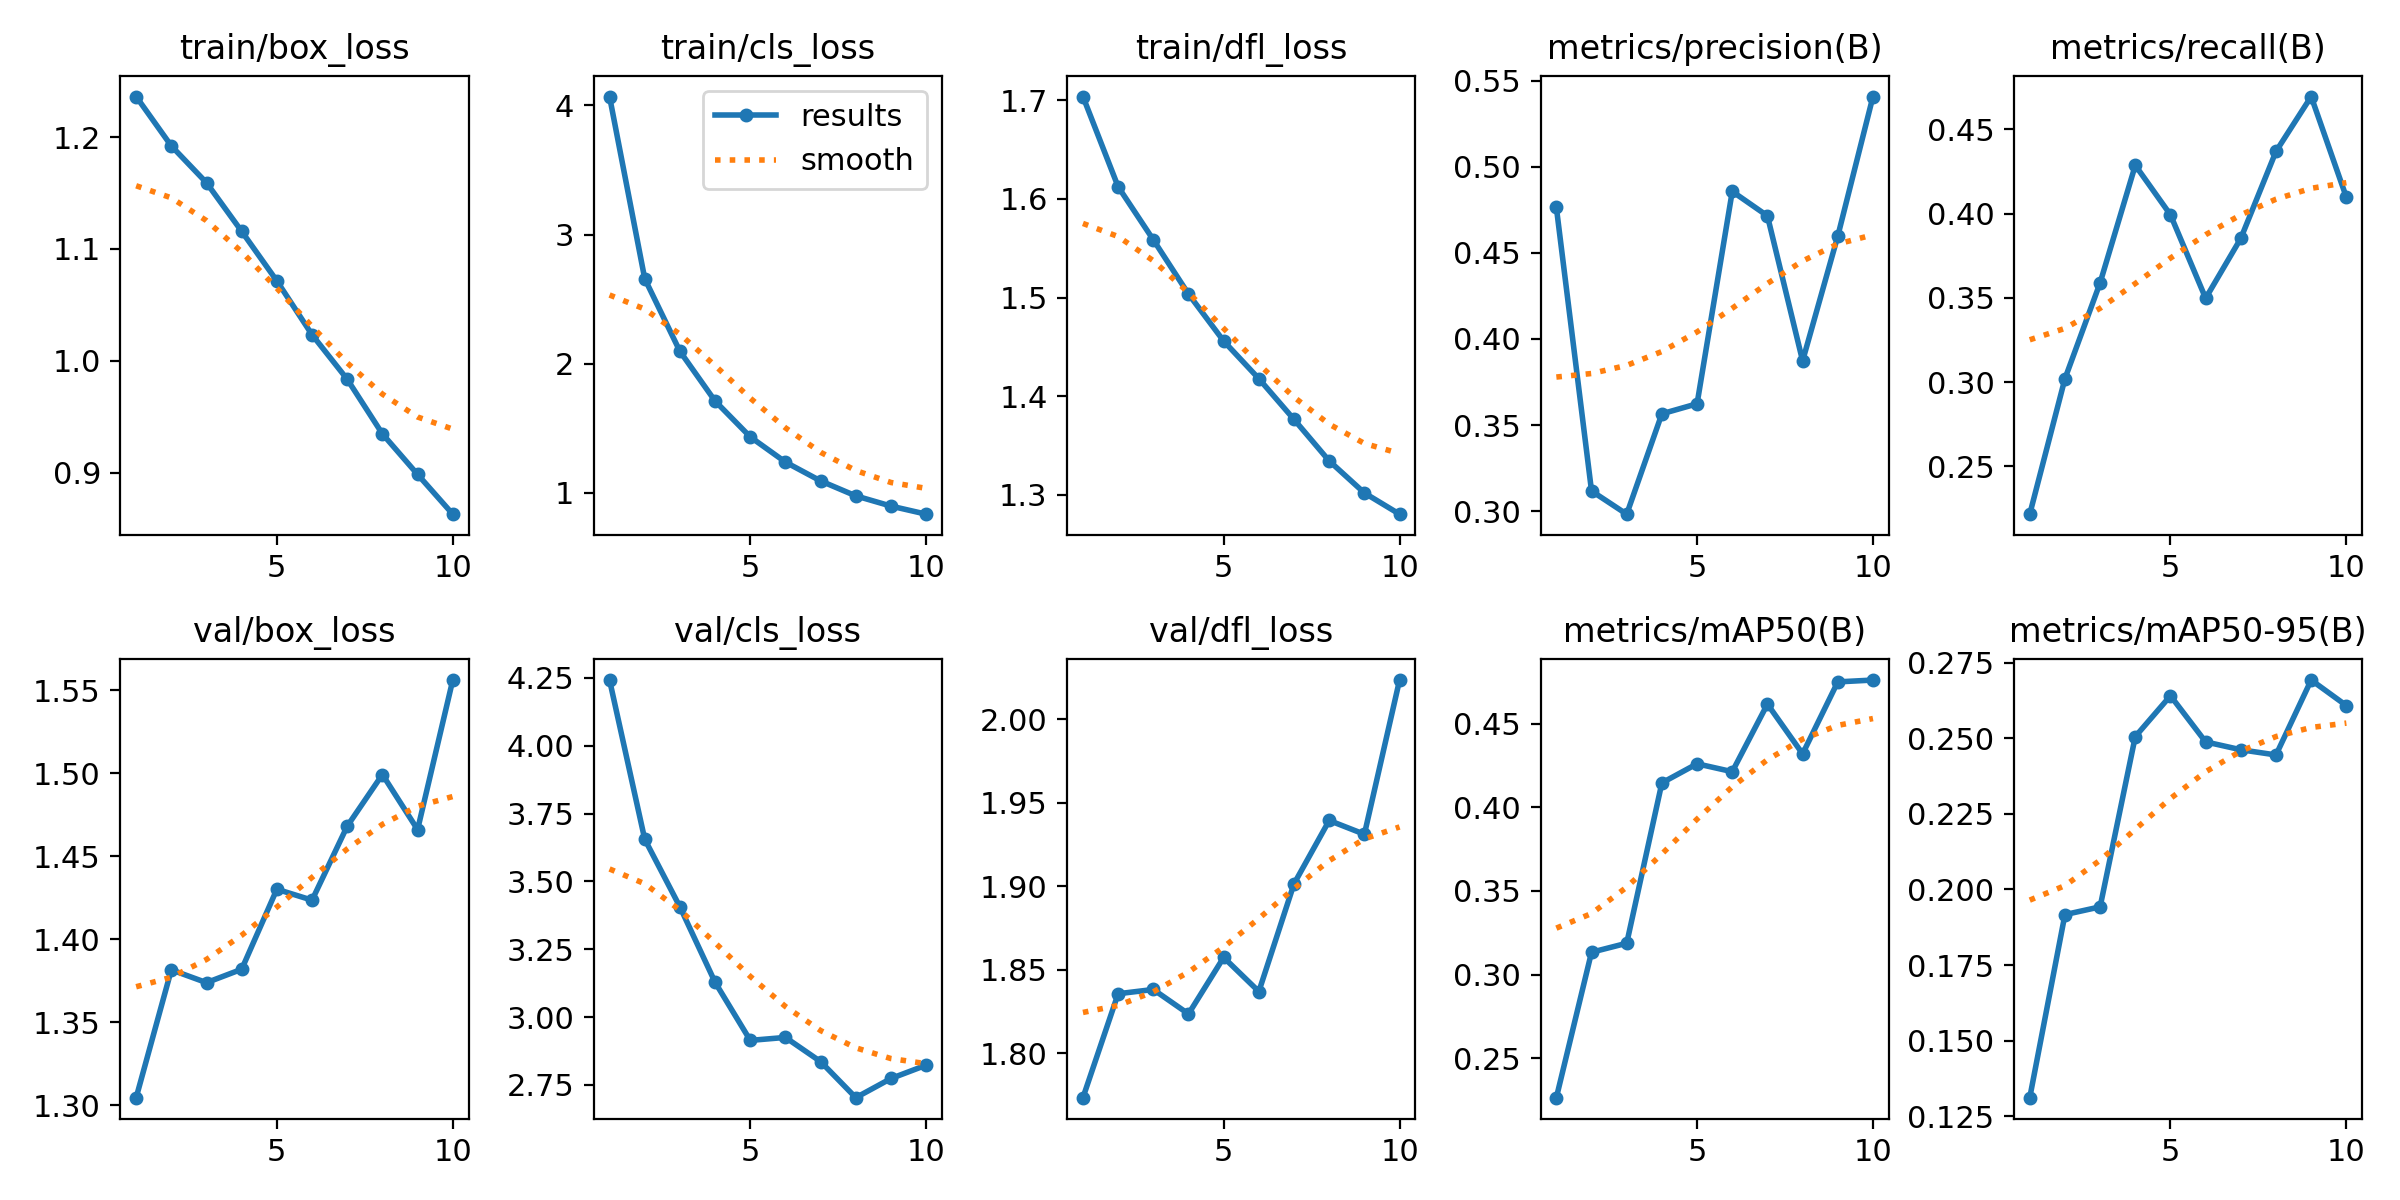

The data file committed next to this chart (first rows):
epoch, time, train/box_loss, train/cls_loss, train/dfl_loss, metrics/precision(B), metrics/recall(B), metrics/mAP50(B), metrics/mAP50-95(B), val/box_loss, val/cls_loss, val/dfl_loss, lr/pg0, lr/pg1, lr/pg2
1, 4277, 1.236, 4.069, 1.704, 0.4764, 0.2217, 0.2264, 0.1312, 1.305, 4.242, 1.773, 0.0001008, 0.0001008, 0.0001008
2, 8624, 1.192, 2.659, 1.612, 0.3117, 0.302, 0.3133, 0.1917, 1.382, 3.656, 1.836, 0.0001818, 0.0001818, 0.0001818
3, 12901, 1.159, 2.096, 1.559, 0.2982, 0.3589, 0.3187, 0.1943, 1.374, 3.406, 1.838, 0.0002428, 0.0002428, 0.0002428
4, 16036, 1.116, 1.711, 1.504, 0.3565, 0.4286, 0.4145, 0.2505, 1.382, 3.128, 1.823, 0.000213, 0.000213, 0.000213
5, 19320, 1.071, 1.433, 1.456, 0.3624, 0.3992, 0.4259, 0.264, 1.43, 2.914, 1.857, 0.000183, 0.000183, 0.000183
6, 22250, 1.023, 1.238, 1.418, 0.4857, 0.3497, 0.4212, 0.2488, 1.424, 2.925, 1.837, 0.000153, 0.000153, 0.000153
7, 25302, 0.9837, 1.092, 1.376, 0.4715, 0.3853, 0.4616, 0.2462, 1.468, 2.836, 1.901, 0.000123, 0.000123, 0.000123
8, 28380, 0.9349, 0.9764, 1.334, 0.3873, 0.4369, 0.4319, 0.2445, 1.499, 2.703, 1.939, 9.3021e-05, 9.3021e-05, 9.3021e-05
9, 31446, 0.8987, 0.8972, 1.302, 0.4598, 0.4694, 0.4749, 0.2692, 1.466, 2.774, 1.931, 6.3024e-05, 6.3024e-05, 6.3024e-05
10, 34345, 0.8632, 0.8346, 1.28, 0.5408, 0.4096, 0.476, 0.2608, 1.556, 2.823, 2.024, 3.3027e-05, 3.3027e-05, 3.3027e-05
